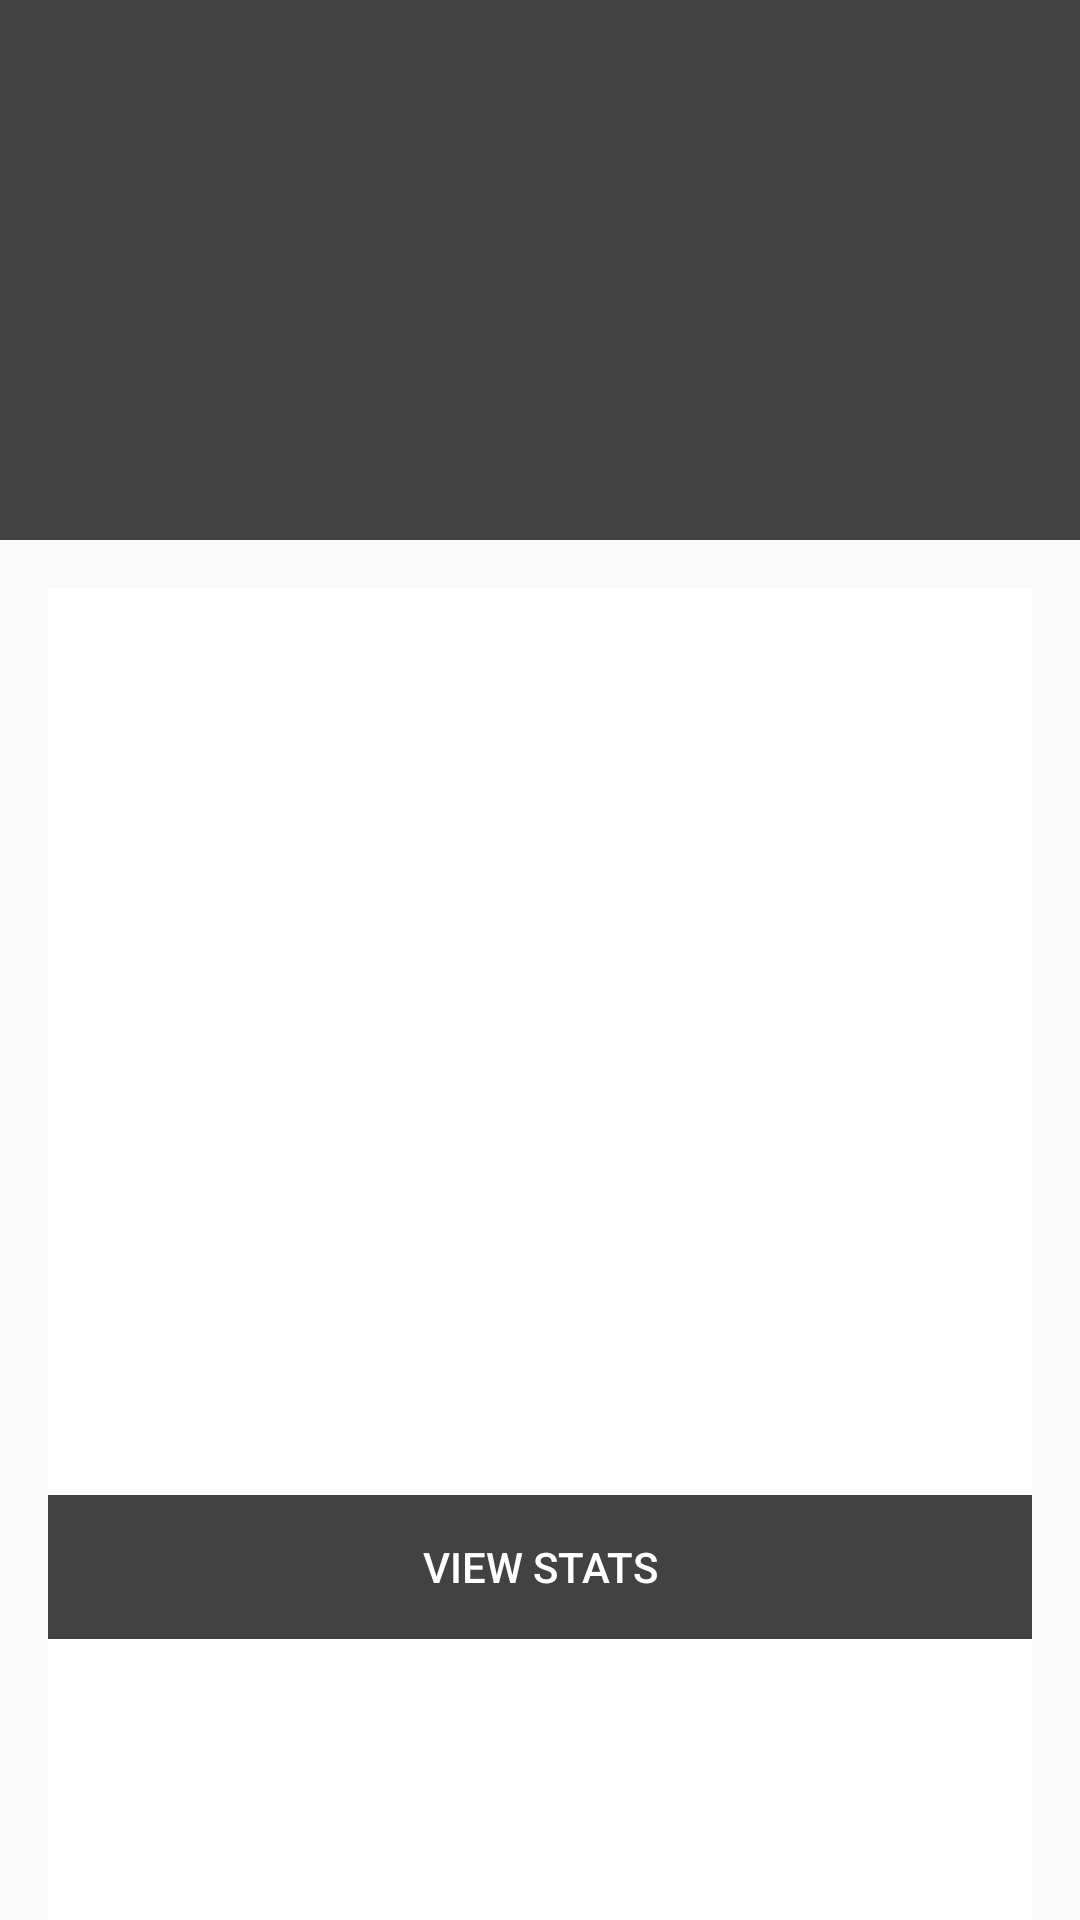

Reconstruct the res/layout file that produces this screen, plus the resources it refers to.
<!-- AndroidManifest.xml: activity theme AppTheme -->
<!-- res/layout/activity_main.xml -->
<?xml version="1.0" encoding="utf-8"?>
<android.support.design.widget.CoordinatorLayout xmlns:android="http://schemas.android.com/apk/res/android"
    xmlns:app="http://schemas.android.com/apk/res-auto"
    xmlns:tools="http://schemas.android.com/tools"
    android:layout_width="match_parent"
    android:layout_height="match_parent"
    android:fitsSystemWindows="true"
    tools:context="com.jdelorenzo.capstoneproject.MainActivity">

    <android.support.design.widget.AppBarLayout
        android:id="@+id/app_bar"
        android:layout_width="match_parent"
        android:layout_height="@dimen/app_bar_height"
        android:fitsSystemWindows="true"
        android:theme="@style/AppTheme.AppBarOverlay">

        <android.support.design.widget.CollapsingToolbarLayout
            android:id="@+id/toolbar_layout"
            android:layout_width="match_parent"
            android:layout_height="match_parent"
            android:fitsSystemWindows="true"
            app:contentScrim="?attr/colorPrimary"
            app:layout_scrollFlags="scroll|exitUntilCollapsed">

            <android.support.v7.widget.Toolbar
                android:id="@+id/toolbar"
                android:layout_width="match_parent"
                android:layout_height="?attr/actionBarSize"
                app:layout_collapseMode="pin"
                app:popupTheme="@style/AppTheme.PopupOverlay" />

        </android.support.design.widget.CollapsingToolbarLayout>
    </android.support.design.widget.AppBarLayout>

    <include layout="@layout/content_main" />
</android.support.design.widget.CoordinatorLayout>
<!-- res/layout/content_main.xml (included above) -->
<?xml version="1.0" encoding="utf-8"?>
<android.support.v7.widget.ButtonBarLayout xmlns:android="http://schemas.android.com/apk/res/android"
    xmlns:app="http://schemas.android.com/apk/res-auto"
    xmlns:tools="http://schemas.android.com/tools"
    android:layout_width="match_parent"
    android:layout_height="match_parent"
    android:orientation="vertical"
    style="?android:attr/buttonBarStyle"
    app:layout_behavior="@string/appbar_scrolling_view_behavior"
    tools:context="com.jdelorenzo.capstoneproject.MainActivity"
    android:layout_marginTop="@dimen/activity_vertical_margin"
    android:layout_marginBottom="@dimen/activity_vertical_margin"
    android:layout_marginRight="@dimen/activity_horizontal_margin"
    android:layout_marginStart="@dimen/activity_horizontal_margin"
    android:layout_marginLeft="@dimen/activity_horizontal_margin"
    android:layout_marginEnd="@dimen/activity_horizontal_margin"
    android:background="@android:color/white"
    tools:showIn="@layout/activity_main">

    <Button
        android:background="@color/colorAccent"
        android:textColor="@android:color/white"
        style="?android:attr/buttonBarButtonStyle"
        android:layout_width="match_parent"
        android:layout_height="wrap_content"
        android:text="@string/action_work_out"/>

    <Button
        android:layout_marginTop="@dimen/button_bar_vertical_spacing"
        android:background="@color/colorPrimary"
        android:textColor="@android:color/white"
        style="?android:attr/buttonBarButtonStyle"
        android:layout_width="match_parent"
        android:layout_height="wrap_content"
        android:text="@string/action_create_workout"/>

    <Button
        android:layout_marginTop="@dimen/button_bar_vertical_spacing"
        android:background="@color/colorPrimary"
        android:textColor="@android:color/white"
        style="?android:attr/buttonBarButtonStyle"
        android:layout_width="match_parent"
        android:layout_height="wrap_content"
        android:text="@string/action_edit_workout"/>

    <Button
        android:layout_marginTop="@dimen/button_bar_vertical_spacing"
        android:background="@color/colorPrimary"
        android:textColor="@android:color/white"
        style="?android:attr/buttonBarButtonStyle"
        android:layout_width="match_parent"
        android:layout_height="wrap_content"
        android:text="@string/action_view_stats"/>
</android.support.v7.widget.ButtonBarLayout>
<!-- resources referenced by this layout -->
<resources>
  <color name="colorAccent">#7C4DFF</color>
  <color name="colorPrimary">#424242</color>
  <dimen name="activity_horizontal_margin">16dp</dimen>
  <dimen name="activity_vertical_margin">16dp</dimen>
  <dimen name="app_bar_height">180dp</dimen>
  <dimen name="button_bar_vertical_spacing">4dp</dimen>
  <string name="action_create_workout">Create Routine</string>
  <string name="action_edit_workout">Edit Routine</string>
  <string name="action_view_stats">View Stats</string>
  <string name="action_work_out">Work Out</string>
  <style name="AppTheme.AppBarOverlay" parent="ThemeOverlay.AppCompat.Dark.ActionBar" />
  <style name="AppTheme.PopupOverlay" parent="ThemeOverlay.AppCompat.Light" />
  <style name="AppTheme" parent="Theme.AppCompat.Light.NoActionBar">
          
          <item name="colorPrimary">@color/colorPrimary</item>
          <item name="colorPrimaryDark">@color/colorPrimaryDark</item>
          <item name="colorAccent">@color/colorAccent</item>
      </style>
  <color name="colorPrimaryDark">#212121</color>
</resources>
